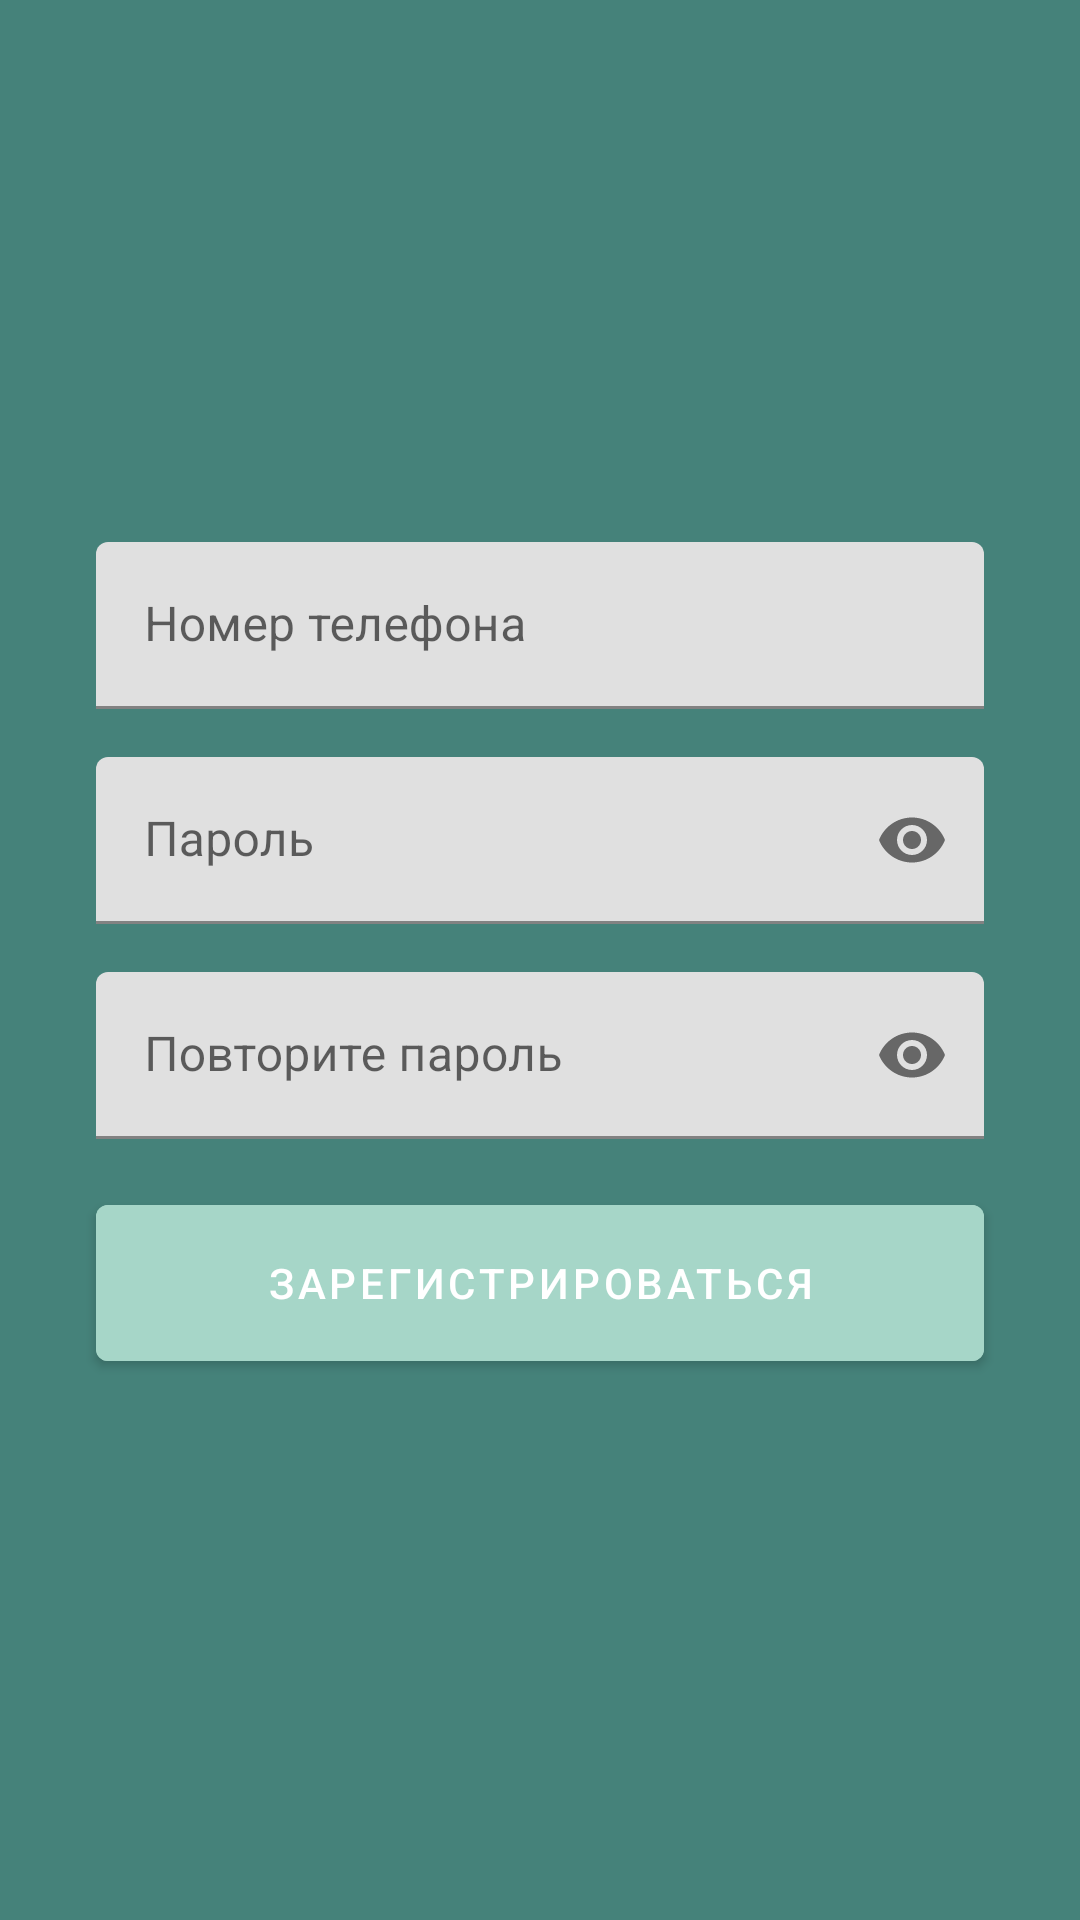

Reconstruct the res/layout file that produces this screen, plus the resources it refers to.
<!-- AndroidManifest.xml: application theme Theme.DeliverytekaApp -->
<!-- res/layout/activity_registration.xml -->
<?xml version="1.0" encoding="utf-8"?>
<androidx.constraintlayout.widget.ConstraintLayout xmlns:android="http://schemas.android.com/apk/res/android"
    xmlns:app="http://schemas.android.com/apk/res-auto"
    android:layout_width="match_parent"
    android:layout_height="match_parent"
    xmlns:mask="http://schemas.android.com/tools"
    android:background="@color/teal_200">

    <ScrollView
        android:id="@+id/scroll_view"
        android:layout_width="match_parent"
        android:layout_height="wrap_content"
        app:layout_constraintBottom_toBottomOf="parent"
        app:layout_constraintTop_toTopOf="parent">

        <LinearLayout
            android:layout_width="match_parent"
            android:layout_height="wrap_content"
            android:layout_gravity="top"
            android:clipToPadding="false"
            android:orientation="vertical"
            android:paddingHorizontal="@dimen/padding_margin_xxxlarge"
            app:layout_constraintBottom_toBottomOf="parent"
            app:layout_constraintStart_toStartOf="parent"
            app:layout_constraintTop_toTopOf="parent">

            <com.google.android.material.textfield.TextInputLayout
                android:id="@+id/phone_input_layout"
                android:layout_width="match_parent"
                android:layout_height="wrap_content"
                android:layout_marginBottom="@dimen/padding_margin_xlarge"
                android:hint="@string/phone_number">

                <com.google.android.material.textfield.TextInputEditText
                    android:id="@+id/phone_input"
                    android:layout_width="match_parent"
                    android:layout_height="match_parent"
                    android:inputType="phone"
                    android:textColor="@color/black" />

            </com.google.android.material.textfield.TextInputLayout>

            <com.google.android.material.textfield.TextInputLayout
                android:id="@+id/password_input_layout"
                android:layout_width="match_parent"
                android:layout_height="wrap_content"
                android:layout_marginBottom="@dimen/padding_margin_xlarge"
                android:hint="@string/password"
                app:passwordToggleEnabled="true">

                <com.google.android.material.textfield.TextInputEditText
                    android:id="@+id/password_input"
                    android:layout_width="match_parent"
                    android:layout_height="match_parent"
                    android:inputType="textPassword"
                    android:textColor="@color/black" />

            </com.google.android.material.textfield.TextInputLayout>

            <com.google.android.material.textfield.TextInputLayout
                android:id="@+id/password_repeat_input_layout"
                android:layout_width="match_parent"
                android:layout_height="wrap_content"
                android:layout_marginBottom="@dimen/padding_margin_xlarge"
                android:hint="@string/repeat_password"
                app:passwordToggleEnabled="true">

                <com.google.android.material.textfield.TextInputEditText
                    android:id="@+id/password_repeat_input"
                    android:layout_width="match_parent"
                    android:layout_height="match_parent"
                    android:imeOptions="actionDone"
                    android:inputType="textPassword"
                    android:textColor="@color/black" />

            </com.google.android.material.textfield.TextInputLayout>

            <com.google.android.material.button.MaterialButton
                android:id="@+id/register_btn"
                android:layout_width="match_parent"
                android:layout_height="@dimen/auth_button_height"
                android:backgroundTint="@color/teal_100"
                android:text="@string/register" />

        </LinearLayout>

    </ScrollView>

    <LinearLayout
        android:id="@+id/progress_bar"
        android:layout_width="match_parent"
        android:layout_height="match_parent"
        android:background="@color/color_progress_bar_cover"
        android:clickable="true"
        android:focusable="true"
        android:gravity="center"
        android:translationZ="90dp"
        android:visibility="gone">

        <ProgressBar
            android:layout_width="wrap_content"
            android:layout_height="wrap_content" />

    </LinearLayout>

</androidx.constraintlayout.widget.ConstraintLayout>
<!-- resources referenced by this layout -->
<resources>
  <color name="black">#FF000000</color>
  <color name="color_progress_bar_cover">#3E000000</color>
  <color name="teal_100">#A6D6C8</color>
  <color name="teal_200">#45827A</color>
  <dimen name="auth_button_height">64dp</dimen>
  <dimen name="padding_margin_xlarge">16dp</dimen>
  <dimen name="padding_margin_xxxlarge">32dp</dimen>
  <string name="password">Пароль</string>
  <string name="phone_number">Номер телефона</string>
  <string name="register">Зарегистрироваться</string>
  <string name="repeat_password">Повторите пароль</string>
  <style name="Theme.DeliverytekaApp" parent="Theme.MaterialComponents.Light.DarkActionBar">
          
          <item name="colorPrimary">@color/teal_200</item>
          <item name="colorPrimaryVariant">@color/teal_700</item>
          <item name="colorOnPrimary">@color/white</item>
          
          <item name="colorSecondary">@color/teal_200</item>
          <item name="colorSecondaryVariant">@color/teal_700</item>
          <item name="colorOnSecondary">@color/color_background</item>
          
          <item name="android:statusBarColor" tools:targetApi="l">?attr/colorPrimaryVariant</item>
          
          <item name="windowActionBar">false</item>
          <item name="android:textColorPrimary">@color/white</item>
          <item name="windowNoTitle">true</item>
  
      </style>
  <color name="teal_700">#1B6E6E</color>
  <color name="white">#FFFFFFFF</color>
  <color name="color_background">#FFFFFF</color>
</resources>
